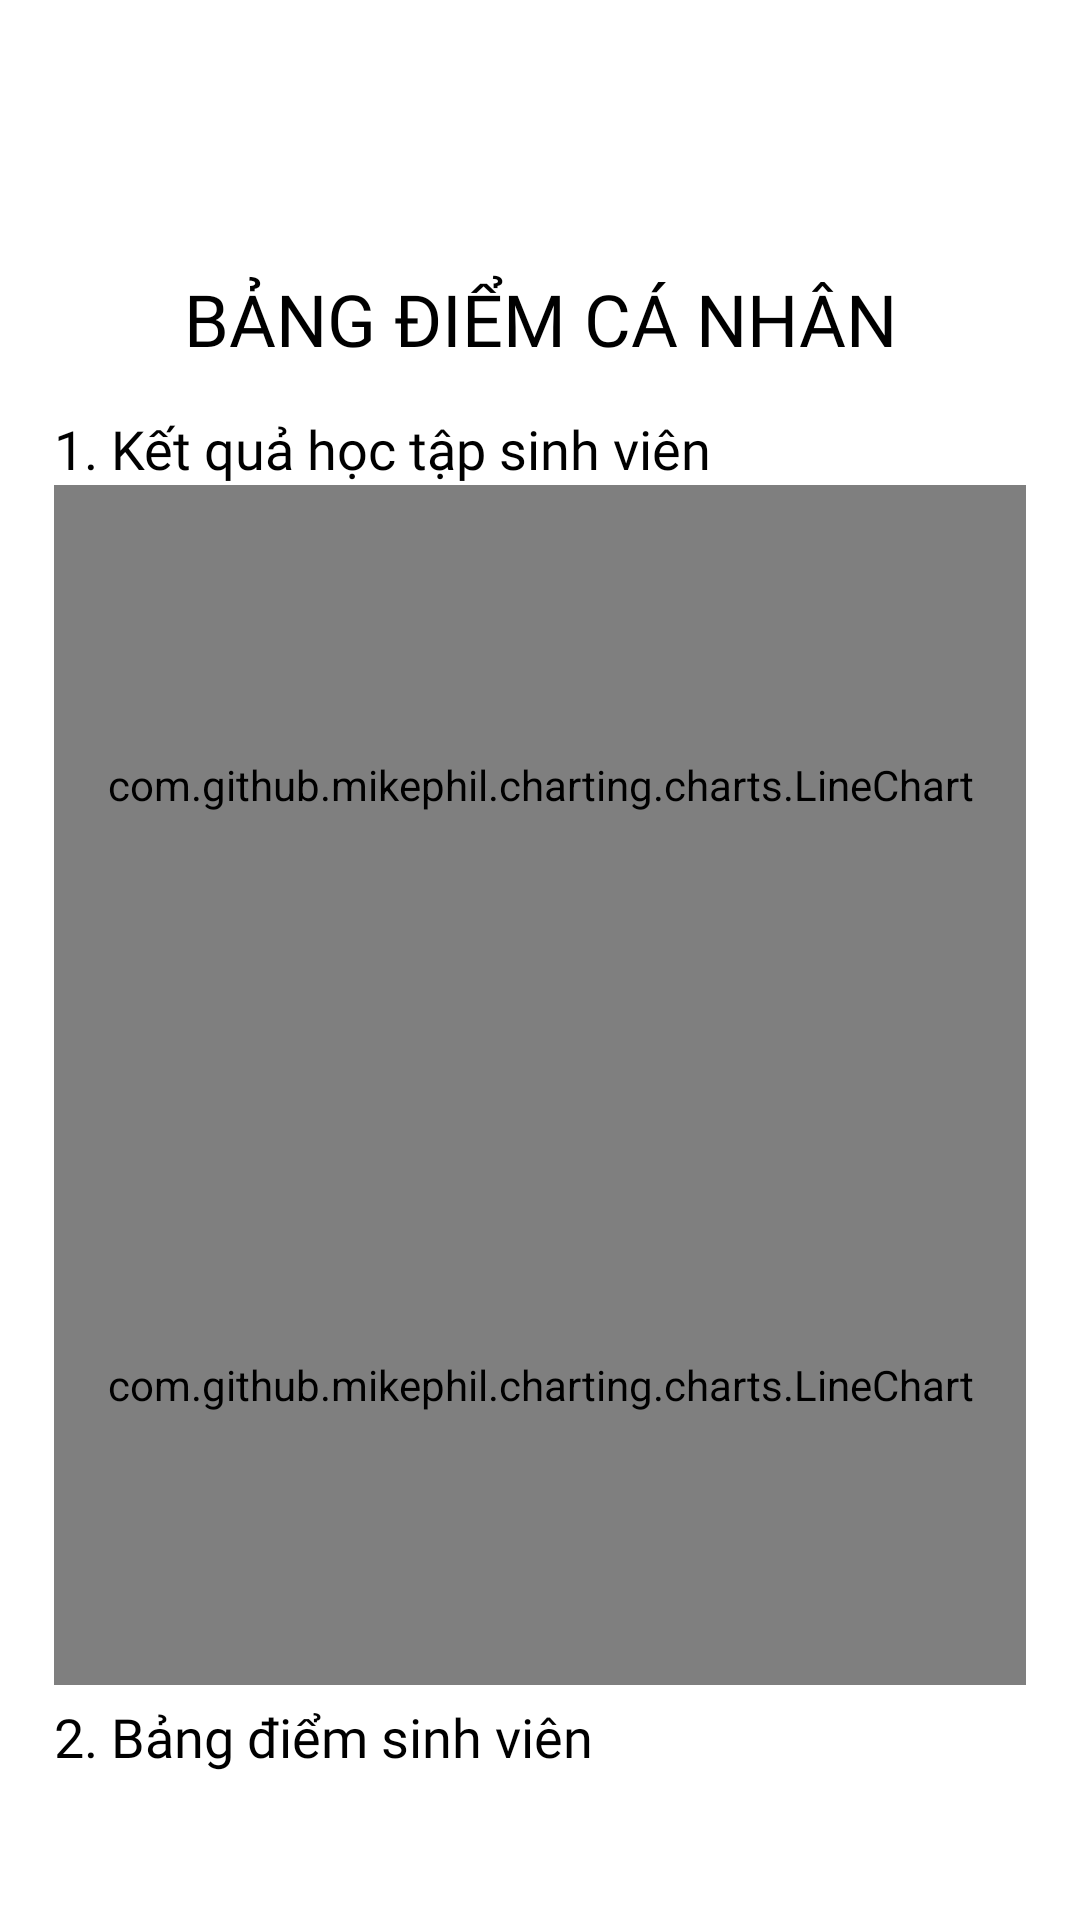

The Android layout XML behind this screen, and the referenced resources:
<!-- AndroidManifest.xml: application theme AppTheme1 -->
<!-- res/layout/service_fragment.xml -->
<?xml version="1.0" encoding="utf-8"?>
<ScrollView xmlns:android="http://schemas.android.com/apk/res/android"
    xmlns:tools="http://schemas.android.com/tools"
    android:layout_width="match_parent"
    android:layout_height="match_parent"
    xmlns:app="http://schemas.android.com/apk/res-auto"
    android:background="@color/white"
    android:gravity="center_horizontal"
    android:orientation="vertical"
    android:paddingTop="50dp"
    android:layout_marginBottom="75dp"
    android:paddingLeft="18dp"
    android:paddingRight="18dp"
    android:scrollbars="none"
    tools:context=".Fragment.Profile_Fragment">
    <LinearLayout
        android:layout_width="match_parent"
        android:layout_height="wrap_content"
        android:gravity="center_horizontal"
        android:orientation="vertical"
        android:paddingTop="40dp"
        android:paddingBottom="5dp">
        <TextView
            android:layout_width="match_parent"
            android:layout_height="match_parent"
            android:text="BẢNG ĐIỂM CÁ NHÂN"
            android:textAlignment="center"
            android:textSize="24sp"
            android:paddingBottom="10dp"
            android:textColor="@color/black"
            android:fontFamily="@font/sfpro_bold"/>
        <TextView
            android:layout_width="match_parent"
            android:layout_height="match_parent"
            android:text="1. Kết quả học tập sinh viên"
            android:textSize="18sp"
            android:fontFamily="@font/sfpro_semibold"
            android:paddingTop="5dp"
            android:textColor="@color/black"/>
        <com.github.mikephil.charting.charts.LineChart
            android:id="@+id/line_chart_gpa"
            android:layout_width="match_parent"
            android:layout_height="200dp" />
        <com.github.mikephil.charting.charts.LineChart
            android:id="@+id/line_chart_cpa"
            android:layout_width="match_parent"
            android:layout_height="200dp" />
        <TextView
            android:layout_width="match_parent"
            android:layout_height="match_parent"
            android:text="2. Bảng điểm sinh viên"
            android:textSize="18sp"
            android:fontFamily="@font/sfpro_semibold"
            android:paddingTop="5dp"
            android:textColor="@color/black"
            android:paddingBottom="5dp"/>
        <ListView
            android:layout_width="fill_parent"
            android:layout_height="wrap_content"
            android:id="@+id/courses"
            android:divider="@android:color/transparent"
            android:dividerHeight="5dp"
            android:nestedScrollingEnabled="true"
            android:scrollbars="none"
            android:paddingBottom="10dp"/>
    </LinearLayout>

</ScrollView>
<!-- resources referenced by this layout -->
<resources>
  <color name="black">#FF000000</color>
  <color name="white">#FFFFFFFF</color>
  <style name="AppTheme1" parent="Theme.AppCompat.Light.NoActionBar">
          <item name="android:statusBarColor">@color/colorPrimary</item>
      </style>
  <color name="colorPrimary">#D80015</color>
</resources>
